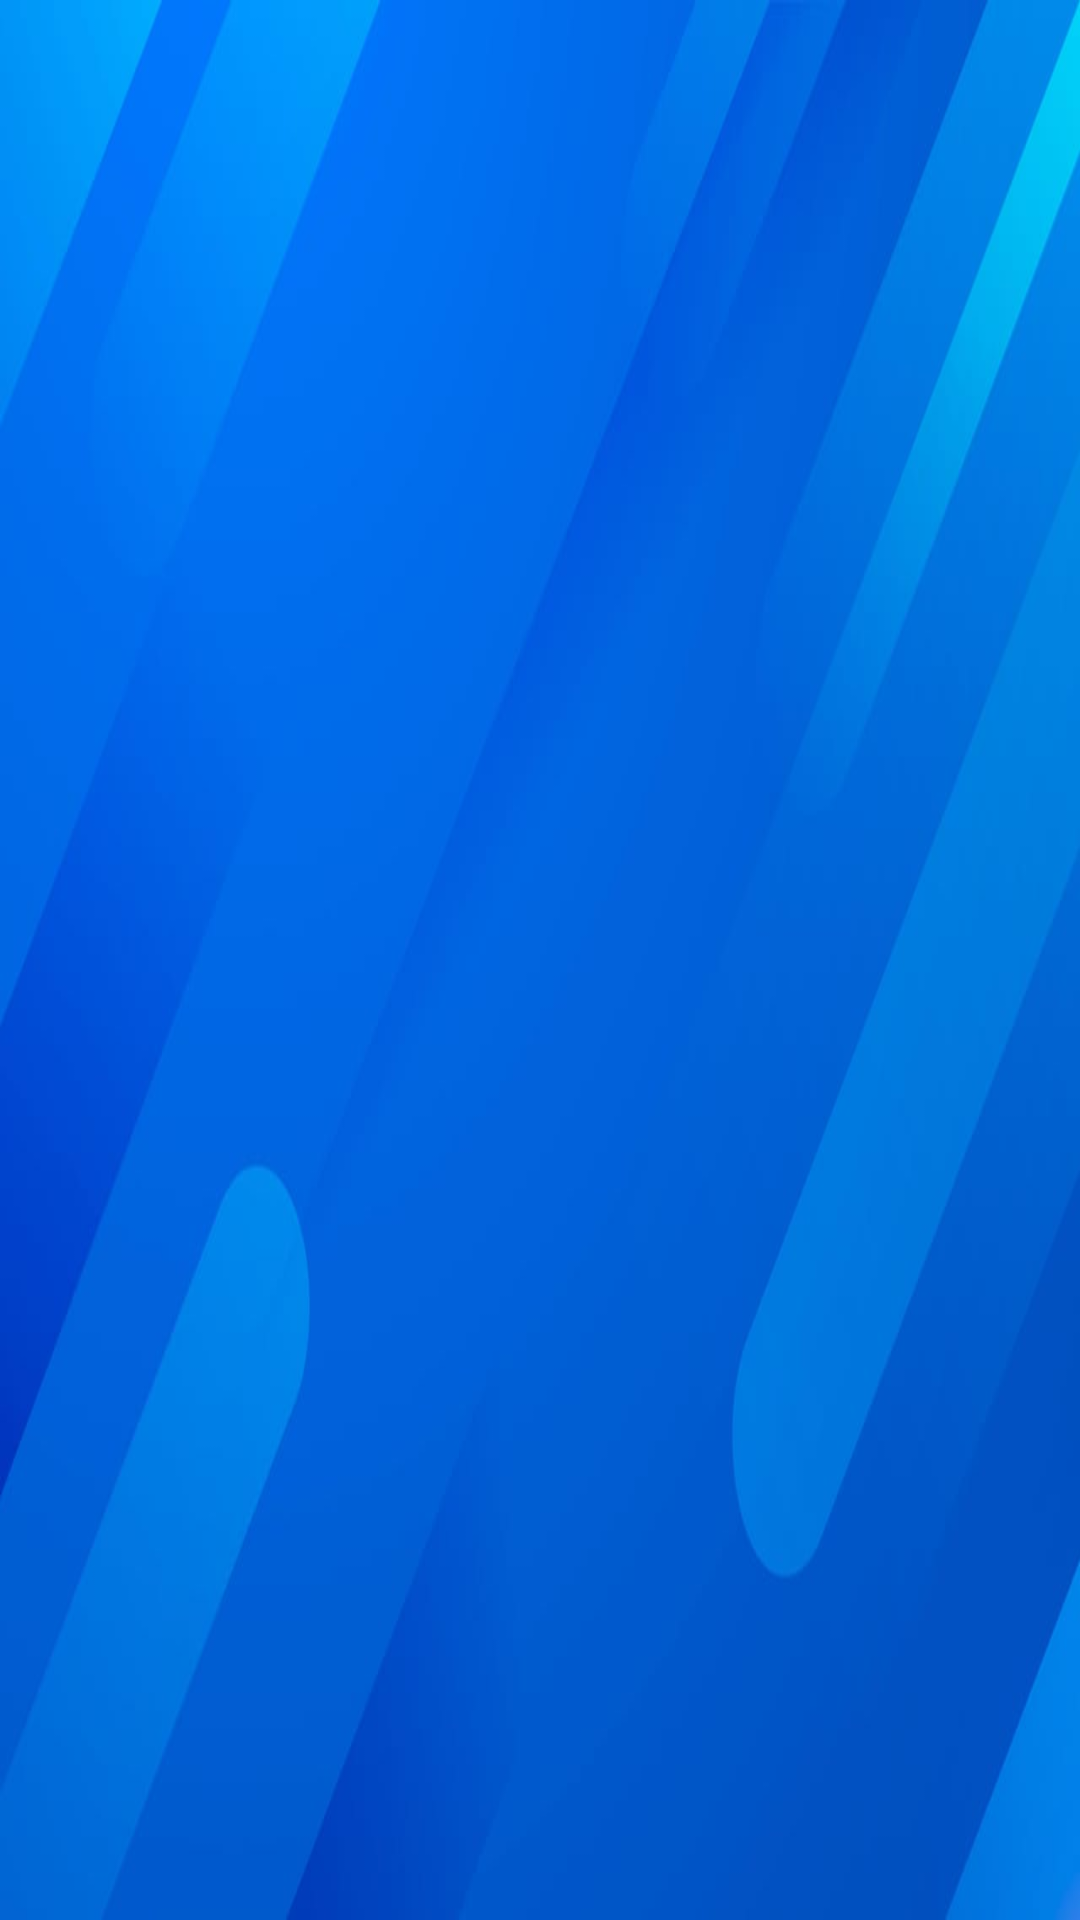

Produce the Android XML layout that renders to this screen, including the resource entries it uses.
<!-- AndroidManifest.xml: activity theme Theme.Antplay.NoActionBar -->
<!-- res/layout/activity_selfie.xml -->
<?xml version="1.0" encoding="utf-8"?>
<RelativeLayout xmlns:android="http://schemas.android.com/apk/res/android"
    xmlns:app="http://schemas.android.com/apk/res-auto"
    xmlns:tools="http://schemas.android.com/tools"
    android:layout_width="match_parent"
    android:layout_height="match_parent"
    android:background="@drawable/background_new"
    tools:context=".activities.SelfieActivity">

    <ImageView
        android:layout_width="match_parent"
        android:layout_height="250dp"
        android:layout_margin="20dp"/>


</RelativeLayout>
<!-- resources referenced by this layout -->
<resources>
  <!-- drawable background_new: jpeg bitmap (drawable, 19842 bytes) -->
  <style name="Theme.Antplay.NoActionBar">
          <item name="windowActionBar">false</item>
          <item name="windowNoTitle">true</item>
      </style>
</resources>
